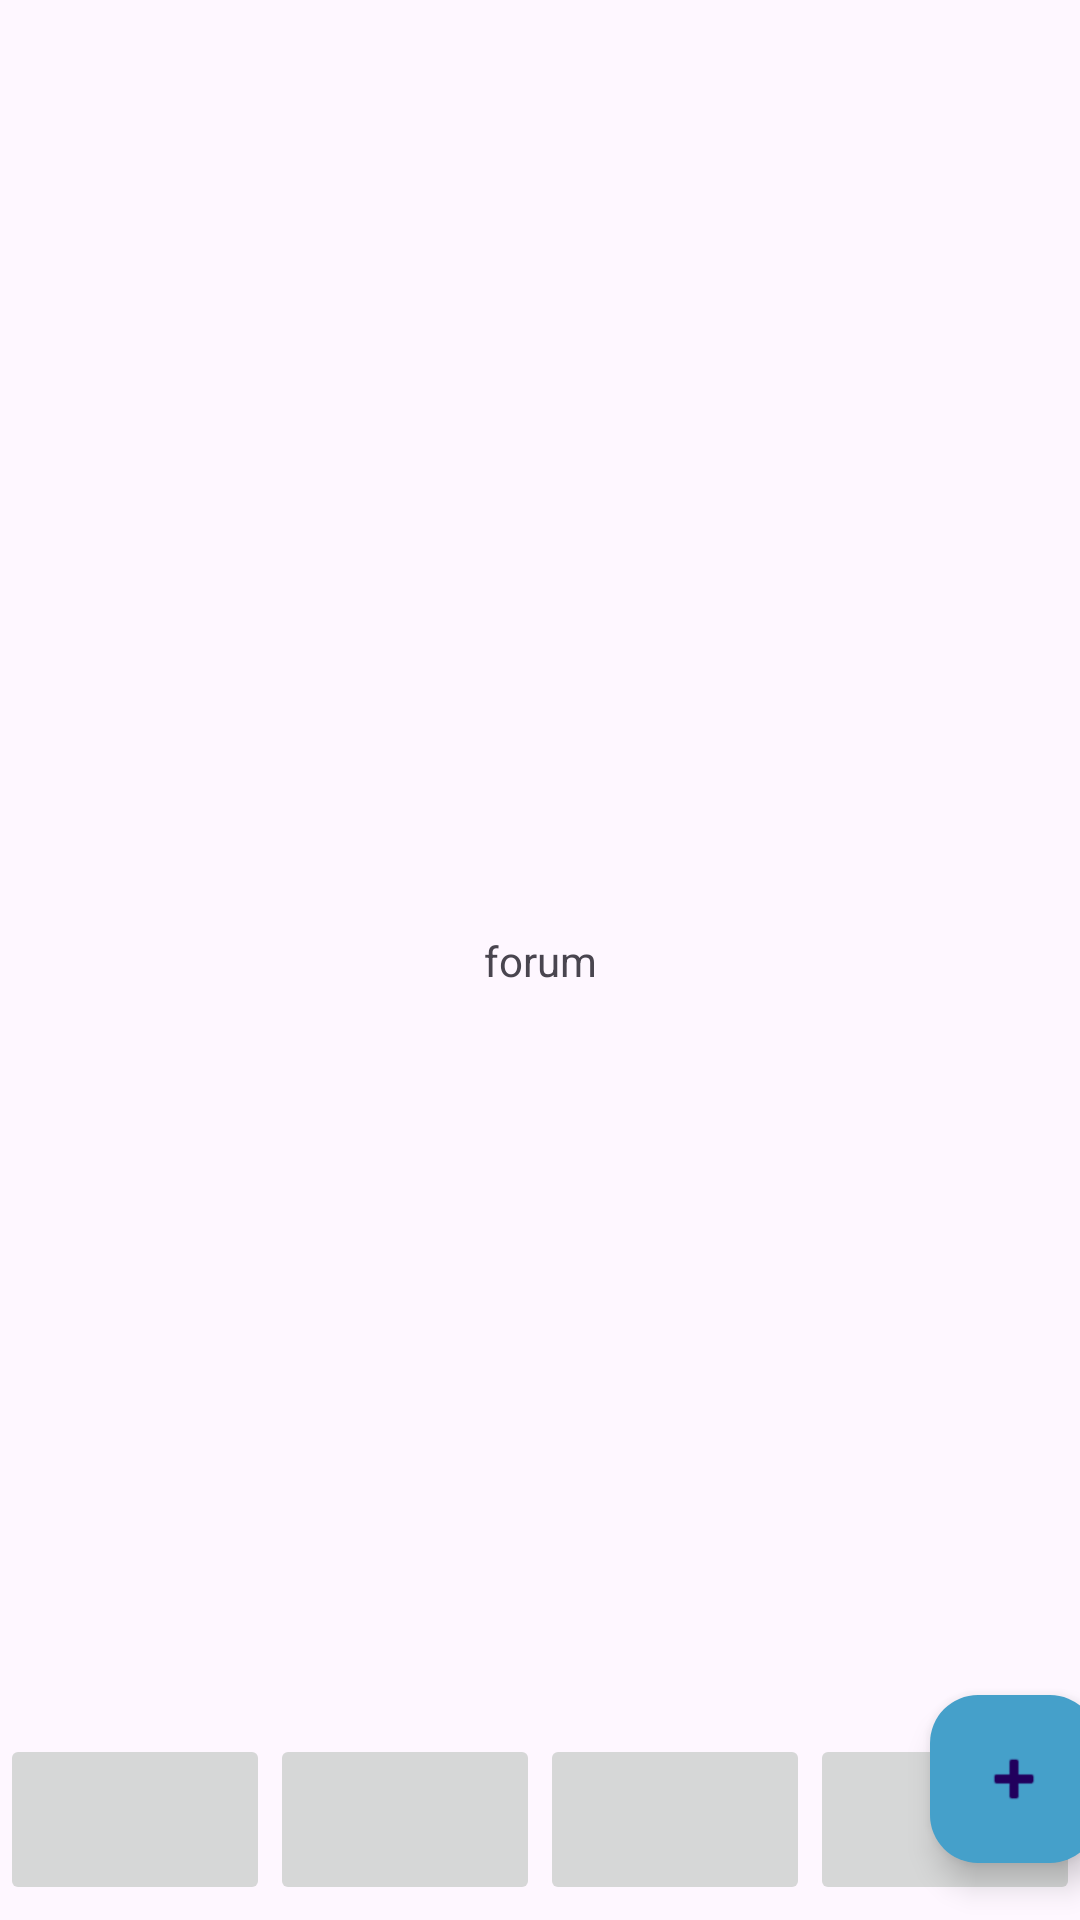

Layout XML and referenced resources for this Android screen:
<!-- AndroidManifest.xml: application theme Theme.Project_Samsung -->
<!-- res/layout/activity_forum.xml -->
<?xml version="1.0" encoding="utf-8"?>
<androidx.constraintlayout.widget.ConstraintLayout xmlns:android="http://schemas.android.com/apk/res/android"
    xmlns:app="http://schemas.android.com/apk/res-auto"
    xmlns:tools="http://schemas.android.com/tools"
    android:id="@+id/main"
    android:layout_width="match_parent"
    android:layout_height="match_parent"
    tools:context=".Forum">

    <ImageButton
        android:id="@+id/imageButtonForumCourse"
        android:layout_width="0dp"
        app:layout_constraintWidth_percent="0.25"
        android:layout_height="57dp"
        android:layout_marginEnd="2dp"
        app:layout_constraintBottom_toBottomOf="@+id/imageButtonForumForum"
        app:layout_constraintEnd_toStartOf="@+id/imageButtonAccountForum"
        app:layout_constraintStart_toEndOf="@+id/imageButtonForumForum"
        app:layout_constraintTop_toTopOf="@+id/imageButtonForumForum"
        app:srcCompat="@drawable/ic_launcher_foreground"
        tools:ignore="SpeakableTextPresentCheck" />

    <ImageButton
        android:id="@+id/imageButtonForumAccount"
        android:layout_width="0dp"
        app:layout_constraintWidth_percent="0.25"
        android:layout_height="57dp"
        android:layout_marginEnd="2dp"
        app:layout_constraintBottom_toBottomOf="@+id/imageButtonForumCourse"
        app:layout_constraintEnd_toStartOf="@+id/imageButtonAccountForum"
        app:layout_constraintStart_toEndOf="@+id/imageButtonForumCourse"
        app:layout_constraintTop_toTopOf="@+id/imageButtonForumCourse"
        app:srcCompat="@drawable/ic_launcher_foreground"
        tools:ignore="SpeakableTextPresentCheck" />

    <ImageButton
        android:id="@+id/imageButtonForumForum"
        android:layout_width="0dp"
        app:layout_constraintWidth_percent="0.25"
        android:layout_height="57dp"
        android:layout_marginEnd="2dp"
        app:layout_constraintBottom_toBottomOf="@+id/imageButtonForumMarket"
        app:layout_constraintEnd_toStartOf="@+id/imageButtonAccountForum"
        app:layout_constraintStart_toEndOf="@+id/imageButtonForumMarket"
        app:layout_constraintTop_toTopOf="@+id/imageButtonForumMarket"
        app:layout_constraintVertical_bias="0.0"
        app:srcCompat="@drawable/ic_launcher_foreground"
        tools:ignore="SpeakableTextPresentCheck" />

    <ImageButton
        android:id="@+id/imageButtonForumMarket"
        android:layout_width="0dp"
        app:layout_constraintWidth_percent="0.25"
        android:layout_height="57dp"
        android:layout_marginStart="0dp"
        android:layout_marginEnd="2dp"
        android:layout_marginBottom="5dp"
        app:layout_constraintBottom_toBottomOf="parent"
        app:layout_constraintEnd_toStartOf="@+id/imageButtonAccountForum"
        app:layout_constraintStart_toStartOf="parent"
        app:srcCompat="@drawable/ic_launcher_foreground"
        tools:ignore="SpeakableTextPresentCheck,UnknownIdInLayout" />

    <com.google.android.material.floatingactionbutton.FloatingActionButton
        android:id="@+id/forumButtonPlus"
        android:layout_width="wrap_content"
        android:layout_height="wrap_content"
        android:layout_marginStart="336dp"
        android:layout_marginTop="10dp"
        android:layout_marginEnd="20dp"
        android:layout_weight="1"
        android:clickable="true"
        android:contentDescription="@string/app_name"
        app:backgroundTint="#45A0CA"
        app:layout_constraintEnd_toEndOf="parent"
        app:layout_constraintStart_toStartOf="parent"
        app:layout_constraintTop_toBottomOf="@+id/recyclerView2"
        app:srcCompat="@android:drawable/ic_input_add" />

    <androidx.recyclerview.widget.RecyclerView
        android:id="@+id/recyclerView2"
        android:layout_width="373dp"
        android:layout_height="499dp"
        android:layout_marginTop="56dp"
        app:layout_constraintEnd_toEndOf="parent"
        app:layout_constraintStart_toStartOf="parent"
        app:layout_constraintTop_toTopOf="parent" />

    <TextView
        android:id="@+id/textView6"
        android:layout_width="wrap_content"
        android:layout_height="wrap_content"
        android:text="forum"
        app:layout_constraintBottom_toBottomOf="parent"
        app:layout_constraintEnd_toEndOf="parent"
        app:layout_constraintHorizontal_bias="0.5"
        app:layout_constraintStart_toStartOf="parent"
        app:layout_constraintTop_toTopOf="parent"
        app:layout_constraintVertical_bias="0.5" />
</androidx.constraintlayout.widget.ConstraintLayout>
<!-- resources referenced by this layout -->
<resources>
  <string name="app_name">Project_Samsung</string>
  <style name="Theme.Project_Samsung" parent="Base.Theme.Project_Samsung" />
  <style name="Base.Theme.Project_Samsung" parent="Theme.Material3.DayNight.NoActionBar">
          
          
      </style>
</resources>
